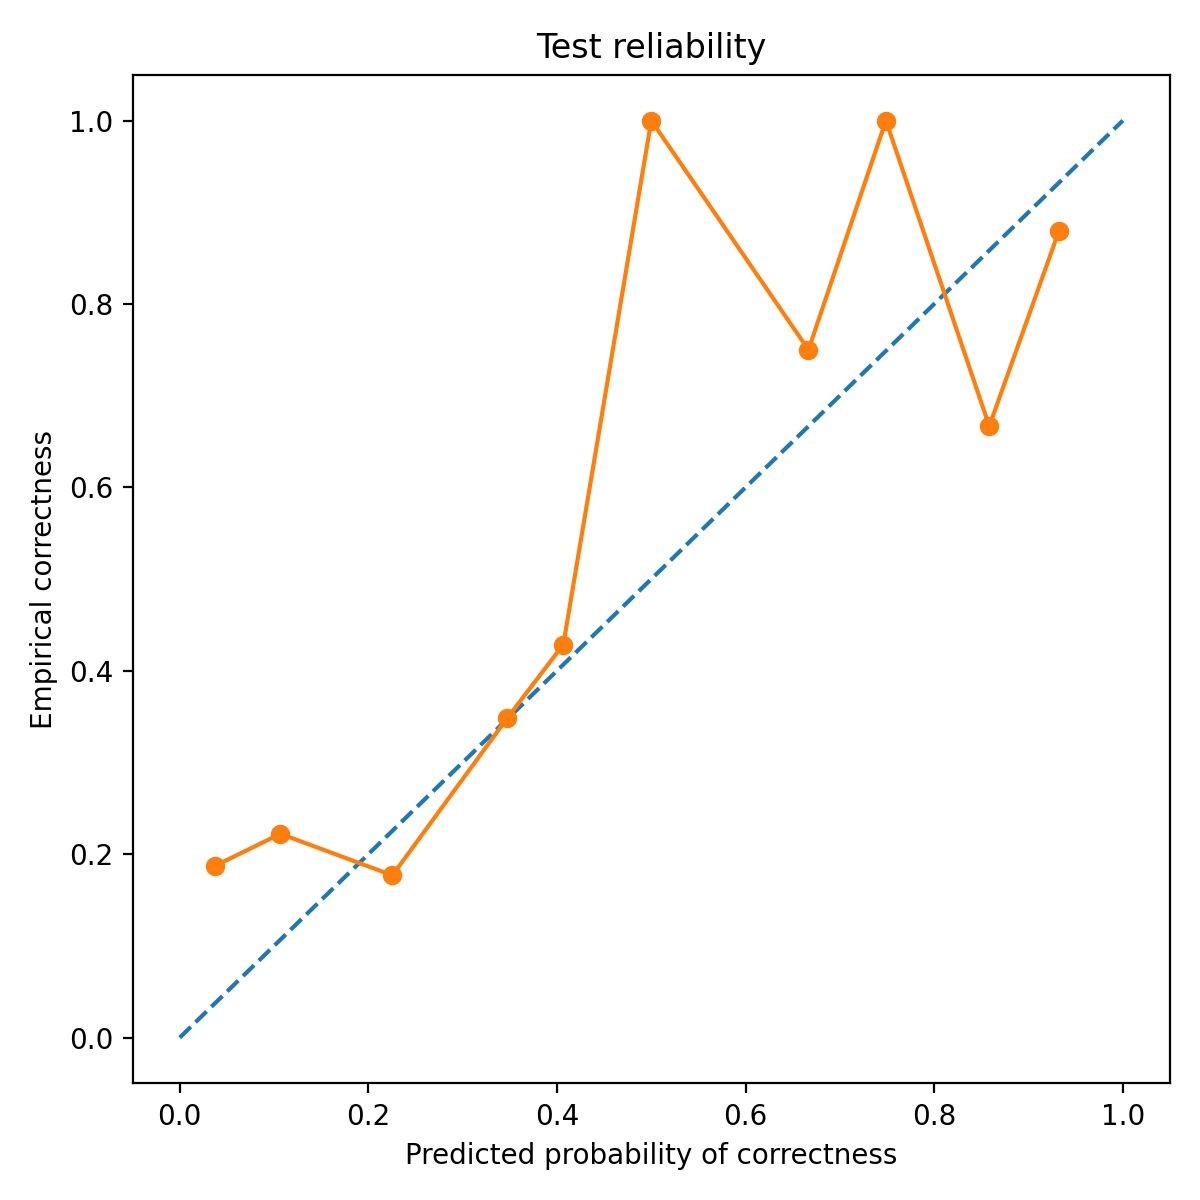

Values plotted in this chart, from the file beside it:
bin_left, bin_right, count, mean_pred_correct, empirical_correct, empirical_wrong
0.0, 0.1, 16, 0.03793, 0.1875, 0.8125
0.1, 0.2, 27, 0.1067, 0.2222, 0.7778
0.2, 0.3, 260, 0.2255, 0.1769, 0.8231
0.3, 0.4, 66, 0.3474, 0.3485, 0.6515
0.4, 0.5, 70, 0.4068, 0.4286, 0.5714
0.5, 0.6, 3, 0.5, 1.0, 0.0
0.6, 0.7, 16, 0.6667, 0.75, 0.25
0.7, 0.8, 1, 0.7488, 1.0, 0.0
0.8, 0.9, 12, 0.8584, 0.6667, 0.3333
0.9, 1.0, 25, 0.9324, 0.88, 0.12
